The GitHub repository zqswjtu/graduation contains a labelled image folder "dataset" with 6 categories: electric cooker, handbag, instant noodles, milk, shoe, toothbrush. Examples follow, each with its label.

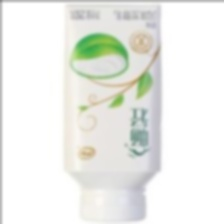
Label: milk

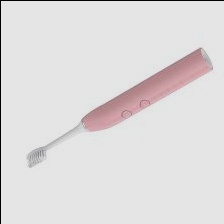
Label: toothbrush

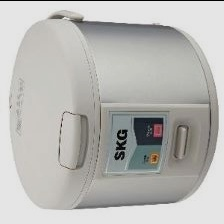
Label: electric cooker

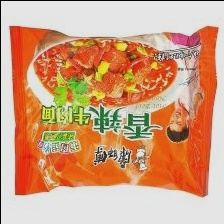
Label: instant noodles

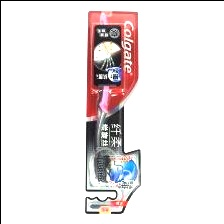
Label: toothbrush

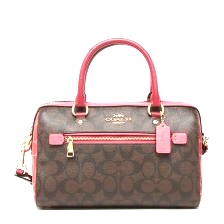
Label: handbag
